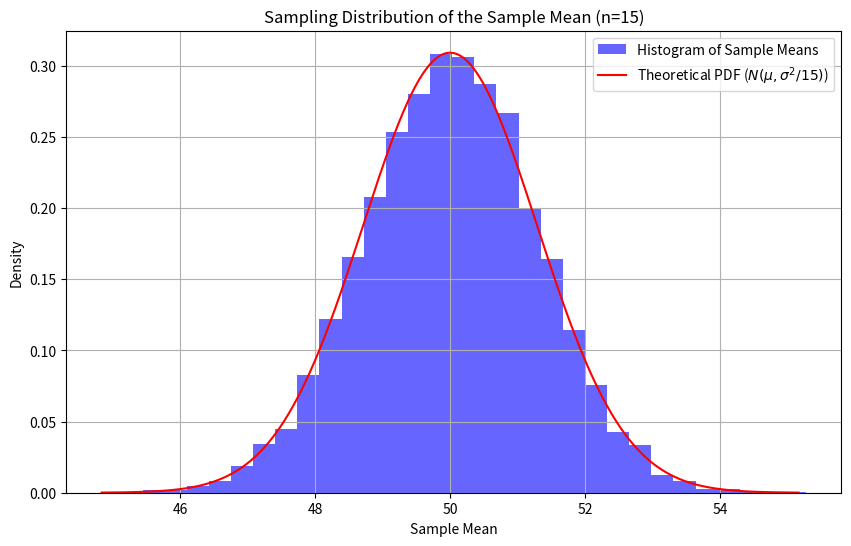

Write the Python code that produced this figure.
import numpy as np
import matplotlib.pyplot as plt
from scipy.stats import norm

# Parameters of the population
mu = 50  # Population mean
sigma2 = 25  # Population variance
sigma = np.sqrt(sigma2)  # Population standard deviation
sample_size = 15  # Sample size
num_samples = 10000  # Number of samples

# Generate 10,000 samples, each of size 15
sample_means = []
for _ in range(num_samples):
    sample = np.random.normal(mu, sigma, sample_size)
    sample_means.append(np.mean(sample))

# Convert sample means to a NumPy array
sample_means = np.array(sample_means)

# Compute the parameters of the sampling distribution of the sample mean
sampling_sigma = sigma / np.sqrt(sample_size)  # Standard deviation of the sampling distribution

# Plot histogram of sample means
plt.figure(figsize=(10, 6))
plt.hist(sample_means, bins=30, density=True, alpha=0.6, color='blue', label='Histogram of Sample Means')

# Plot theoretical normal distribution
x = np.linspace(mu - 4 * sampling_sigma, mu + 4 * sampling_sigma, 1000)
theoretical_pdf = norm.pdf(x, loc=mu, scale=sampling_sigma)
plt.plot(x, theoretical_pdf, 'r-', label='Theoretical PDF ($N(\\mu, \\sigma^2/15)$)')

# Add labels and legend
plt.title('Sampling Distribution of the Sample Mean (n=15)')
plt.xlabel('Sample Mean')
plt.ylabel('Density')
plt.legend()
plt.grid()
plt.show()
